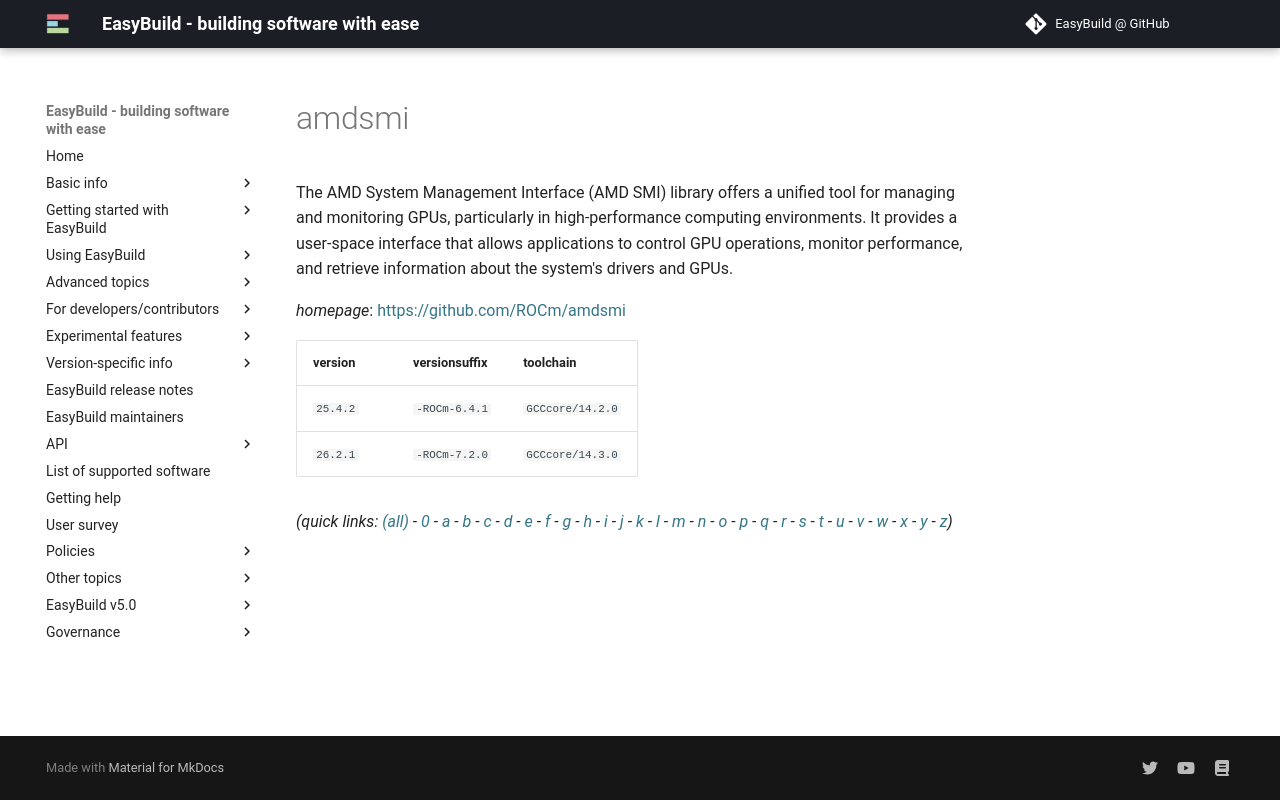

repository: easybuilders/easybuild-docs · page: version-specific/supported-software/a/amdsmi/index.html · generator: mkdocs

---
search:
  boost: 0.5
---
# amdsmi

The AMD System Management Interface (AMD SMI) library offers a unified tool for managing and monitoring GPUs, particularly in high-performance computing environments. It provides a user-space interface that allows applications to control GPU operations, monitor performance, and retrieve information about the system's drivers and GPUs.

*homepage*: <https://github.com/ROCm/amdsmi>

version | versionsuffix | toolchain
--------|---------------|----------
``25.4.2`` | ``-ROCm-6.4.1`` | ``GCCcore/14.2.0``
``26.2.1`` | ``-ROCm-7.2.0`` | ``GCCcore/14.3.0``


*(quick links: [(all)](../index.md) - [0](../0/index.md) - [a](../a/index.md) - [b](../b/index.md) - [c](../c/index.md) - [d](../d/index.md) - [e](../e/index.md) - [f](../f/index.md) - [g](../g/index.md) - [h](../h/index.md) - [i](../i/index.md) - [j](../j/index.md) - [k](../k/index.md) - [l](../l/index.md) - [m](../m/index.md) - [n](../n/index.md) - [o](../o/index.md) - [p](../p/index.md) - [q](../q/index.md) - [r](../r/index.md) - [s](../s/index.md) - [t](../t/index.md) - [u](../u/index.md) - [v](../v/index.md) - [w](../w/index.md) - [x](../x/index.md) - [y](../y/index.md) - [z](../z/index.md))*
